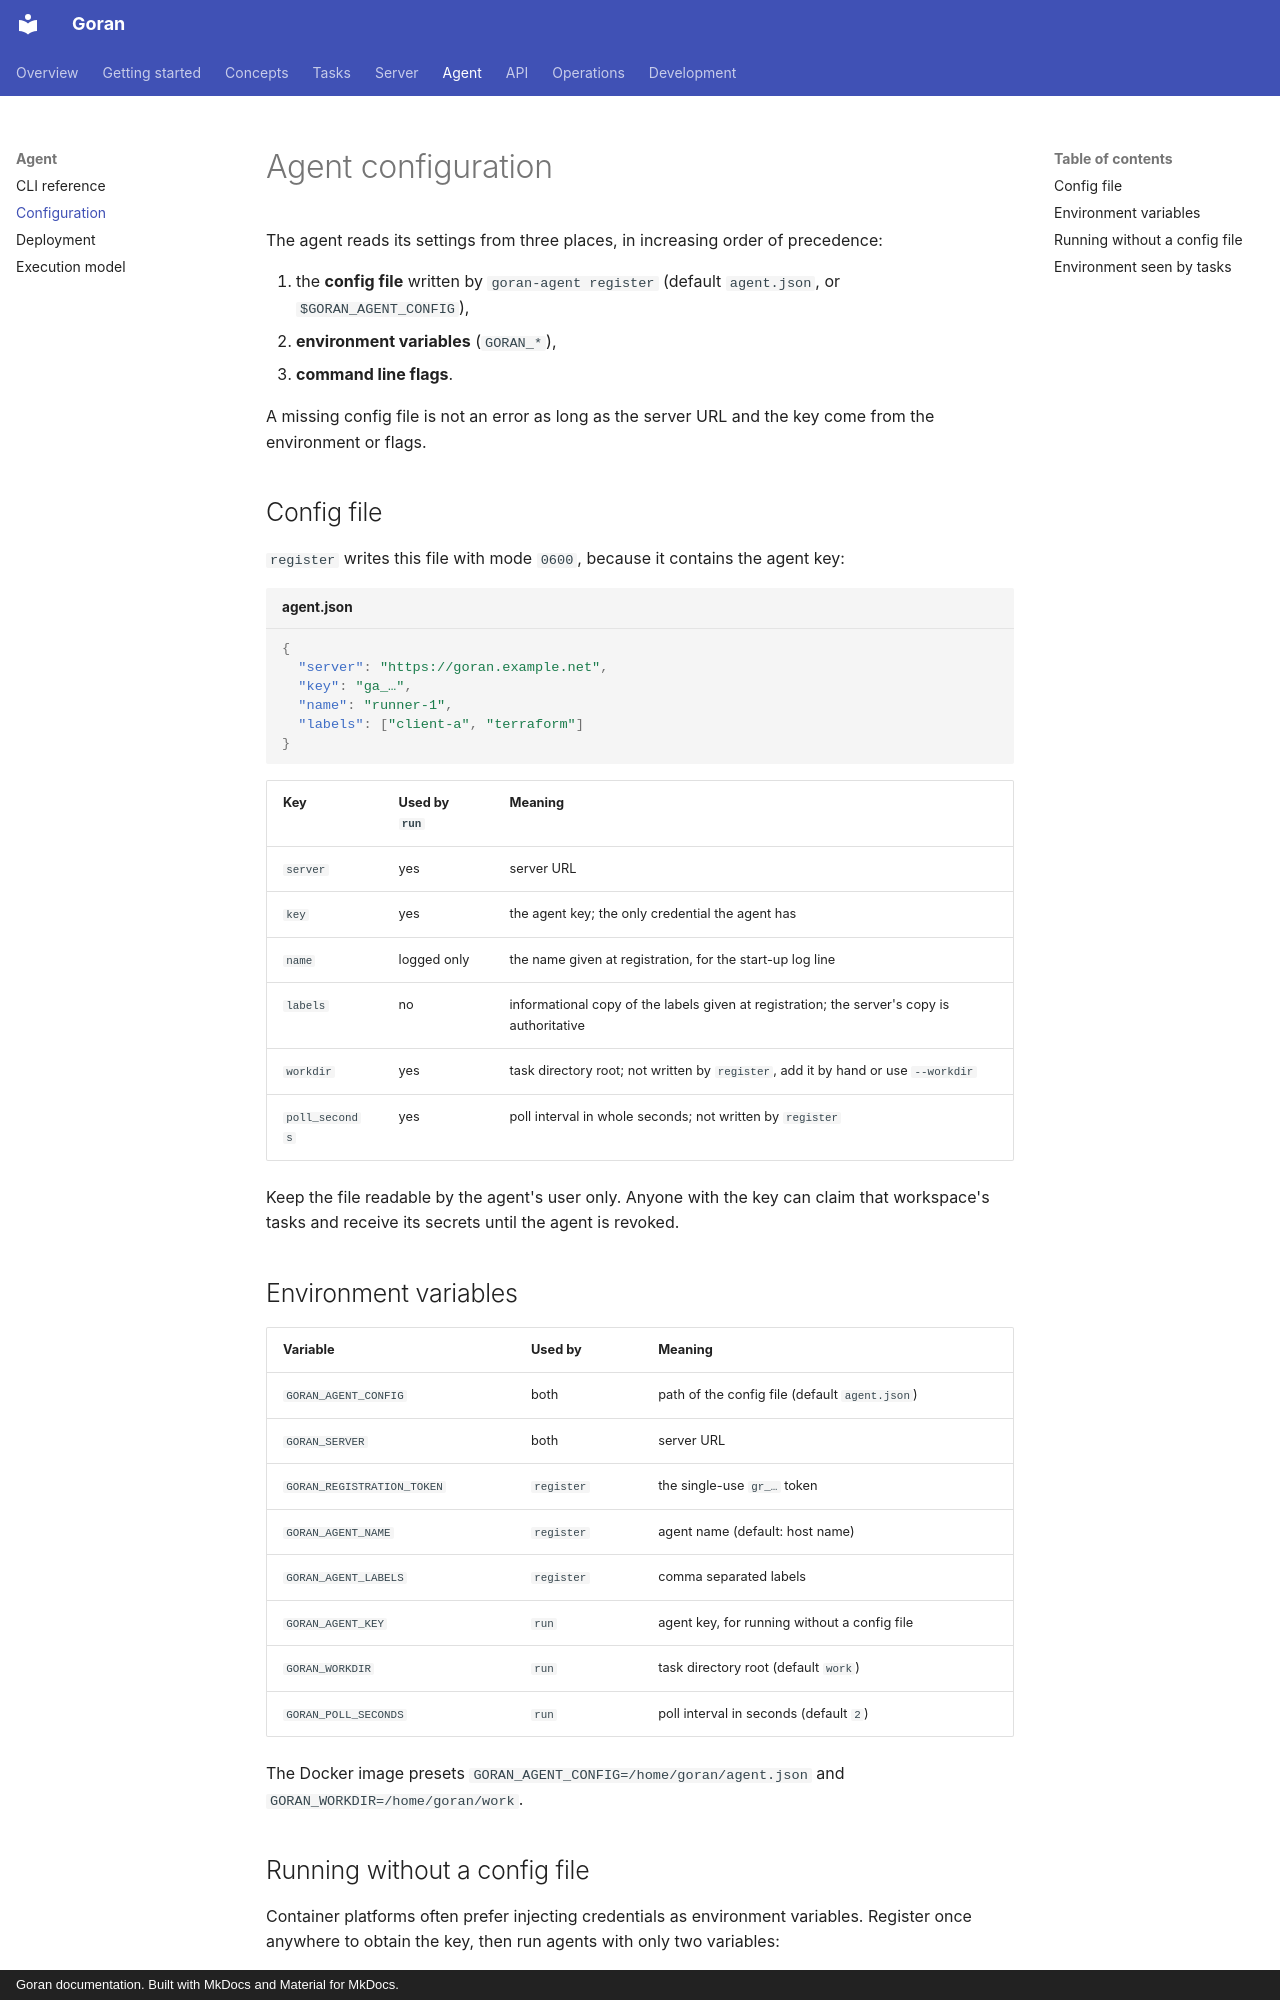

repository: kKEo/goran · page: agent/configuration/index.html · generator: mkdocs · copyright: Goran documentation. Built with MkDocs and Material for MkDocs.

# Agent configuration

The agent reads its settings from three places, in increasing order of precedence:

1. the **config file** written by `goran-agent register` (default `agent.json`, or `$GORAN_AGENT_CONFIG`),
2. **environment variables** (`GORAN_*`),
3. **command line flags**.

A missing config file is not an error as long as the server URL and the key come from the environment or flags.

## Config file

`register` writes this file with mode `0600`, because it contains the agent key:

```json title="agent.json"
{
  "server": "https://goran.example.net",
  "key": "ga_…",
  "name": "runner-1",
  "labels": ["client-a", "terraform"]
}
```

| Key | Used by `run` | Meaning |
| --- | --- | --- |
| `server` | yes | server URL |
| `key` | yes | the agent key; the only credential the agent has |
| `name` | logged only | the name given at registration, for the start-up log line |
| `labels` | no | informational copy of the labels given at registration; the server's copy is authoritative |
| `workdir` | yes | task directory root; not written by `register`, add it by hand or use `--workdir` |
| `poll_seconds` | yes | poll interval in whole seconds; not written by `register` |

Keep the file readable by the agent's user only. Anyone with the key can claim that workspace's tasks and receive its secrets until the agent is revoked.

## Environment variables

| Variable | Used by | Meaning |
| --- | --- | --- |
| `GORAN_AGENT_CONFIG` | both | path of the config file (default `agent.json`) |
| `GORAN_SERVER` | both | server URL |
| `GORAN_REGISTRATION_TOKEN` | `register` | the single-use `gr_…` token |
| `GORAN_AGENT_NAME` | `register` | agent name (default: host name) |
| `GORAN_AGENT_LABELS` | `register` | comma separated labels |
| `GORAN_AGENT_KEY` | `run` | agent key, for running without a config file |
| `GORAN_WORKDIR` | `run` | task directory root (default `work`) |
| `GORAN_POLL_SECONDS` | `run` | poll interval in seconds (default `2`) |

The Docker image presets `GORAN_AGENT_CONFIG=/home/goran/agent.json` and `GORAN_WORKDIR=/home/goran/work`.
